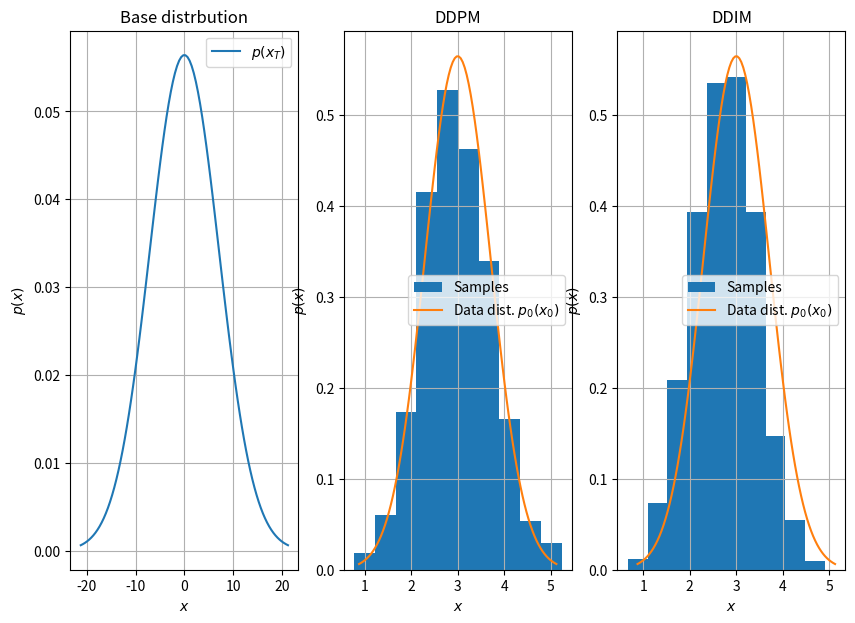

Write Python code to recreate this figure. (Note: this script raises an exception after producing the figure.)
# This script performs a sanity check. In case x_{0} ~ N(mu_{0}, sigma^{2}_{0}), 
# the marginal distribution of each x_{t} at step t in the diffusion process is
# known. It is x_{t} ~ N(mu_{0}, simga^{2}_t) where sigma_{t} = sigma^{2}_{0} + 
# t * sigma^{2}_q. 
# Here sigma_{q} is the standard deviation of the noise added in the forward
# diffusion process. And times steps t = 0, \delta t, 2 \delta t, ..., T * \delta t
# where \delta t = 1/ T (T being the total number of time steps). 
# In this the score function \delta_{x} p_{t}(x) is known. So in this script, 
# I want to do a sanity check that given, mu_0, sigma^{2}_{0}, sigma^{2}_q and T,
# if the DDPM reverse sampler is used with the known score function to obtain 
# samples of x_{0}, then the histogram of these samples should match the true 
# distribution N(mu_{0}, sigma^{2}_{0}). This should be true for any choice of
# sigma^{2}_q and T too. 
# Also added DDIM sampler which takes a deterministic step in the reverse sampler
# The deterministic mapping is x_{t - \deltat} = x_{t} * 
# \lambda (E[x_{t-\delta_t}| x_{t}] - x_{t}). The expectation is computed directly.
# The score function can also be used to get the expectation

import numpy as np
import matplotlib.pyplot as plt
import os

def score_function(x_t, t, mu_0, sigma2_0, sigma2_q):
    """
    Computes the score function of a Gaussian distribution
    N (mu_0, sigma2_t) where sigma2_t = sigma2_0 + t * sigma2_q
    at a given x_t and time t 
    """

    score = - (x_t - mu_0) / (sigma2_0 + t * sigma2_q)

    return score


def reverse_sampler_ddpm(mu_0, sigma2_0, sigma2_q, T):
    """
    It generates a sample x0 by going through T steps in 
    the reverse order as in DDPM and using the above 
    score function. mu_0 and sigma2_0 are given as input
    arguments because they are needed by the score function
    """
    delta_t = 1 / T
    time_steps = np.linspace(1, delta_t, T)
    x = np.random.normal(0, scale=np.sqrt(sigma2_q))
    for t in time_steps:
        noise = np.random.normal(0, scale=np.sqrt(sigma2_q * delta_t))
        x = x + sigma2_q * delta_t * \
            score_function(x, t, mu_0, sigma2_0, sigma2_q) + noise

    return x


def expected_xt_deltat_given_xt(xt, mu_0, sigma2_0, sigma2_q, t, delta_t):
    """
    Computes the E[x_{t-\deltat}| x_{t}] for this toy problem
    when p(x0) = N(mu_0, sigma2_0)
    """
    sigma2_t = sigma2_q * t
    sigma2_t_deltat = sigma2_q * (t - delta_t)

    expectation = ((sigma2_0 + sigma2_t_deltat) * xt + \
                    (sigma2_q * delta_t * mu_0)) / (sigma2_0 + sigma2_t)

    return expectation


def reverse_sampler_ddim(mu_0, sigma2_0, sigma2_q, T):
    """
    It generates a sample x0 by going through T steps in 
    the reverse order as in DDIM. 
    Update: x_{t-\deltat} = x_{t} + \lambda_{t} * ()
    E[x_{t-\deltat}|x_{t}] 
    = x_{t} + \sigm2_q * \delta_{t} * \grad_{x_{t}} \log p_{t}(x_{t}) 
     mu_0 and sigma2_0 are given as input
    arguments because they are needed by the score function
    """
    delta_t = 1 / T
    time_steps = np.linspace(1, delta_t, T)
    x = np.random.normal(0, scale=np.sqrt(sigma2_q))
    sigma_q = np.sqrt(sigma2_q)
    lambda_step = lambda t: sigma_q * np.sqrt(t) / (sigma_q * np.sqrt(t - delta_t) + sigma_q * np.sqrt(t))
    for t in time_steps:
        # x = x + lambda * (E[x_{t-\deltat}| x_{t}] - x_{t})

        # by explicity calculating the expectation
        x = x + lambda_step(t) * (expected_xt_deltat_given_xt(x, mu_0, sigma2_0, sigma2_q, t, delta_t) - x)

        # by using the score function to get the expectation
        #x = x + lambda_step(t) * sigma2_q * delta_t * \
        #    score_function(x, t, mu_0, sigma2_0, sigma2_q)

    return x


if __name__ == '__main__':

    # parameters of original normal distribution of x0
    mu_0, sigma2_0 = 3, 0.5

    # parameters of the reverse sampling process
    sigma2_q = 50
    T = 1000

    # nos. of samples to obtain from reverse sampling
    nsamples = 1000
    x0_samples_ddpm = []
    x0_samples_ddim = []

    for i in range(nsamples):
        
        # use DDPM
        x0 = reverse_sampler_ddpm(mu_0, sigma2_0, sigma2_q, T)
        x0_samples_ddpm.append(x0)

        # use DDIM
        x0 = reverse_sampler_ddim(mu_0, sigma2_0, sigma2_q, T)
        x0_samples_ddim.append(x0)
    
    
    # ========
    # plotting
    # ========
    # Evaluate true distribution of x0
    x0_test = np.linspace(mu_0 - 3 * np.sqrt(sigma2_0), mu_0 + 3 * np.sqrt(sigma2_0), 100)
    px0 = 1/np.sqrt(2 * np.pi * sigma2_0) * np.exp(-(x0_test - mu_0)**2/(2 * sigma2_0))

    # evaluate noise distribution that you start from
    xbase_test = np.linspace(- 3 * np.sqrt(sigma2_q), 3 * np.sqrt(sigma2_q), 100)
    pxbase = 1/np.sqrt(2 * np.pi * sigma2_q) * np.exp(-(xbase_test)**2/(2 * sigma2_q))

    plt.figure(figsize=(10, 7))
    plt.subplot(1, 3, 1)
    plt.plot(xbase_test, pxbase, label=r'$p(x_{T})$')
    plt.xlabel(r'$x$')
    plt.ylabel(r'$p(x)$')
    plt.title(r'Base distrbution')
    plt.grid()
    plt.legend()

    plt.subplot(1, 3, 2)
    plt.hist(x0_samples_ddpm, density=True, label=r'Samples')
    plt.plot(x0_test, px0, label=r'Data dist. $p_{0}(x_{0})$')
    plt.xlabel(r'$x$')
    plt.ylabel(r'$p(x)$')
    plt.title(r'DDPM')
    plt.grid()
    plt.legend()

    plt.subplot(1, 3, 3)
    plt.hist(x0_samples_ddim, density=True, label=r'Samples')
    plt.plot(x0_test, px0, label=r'Data dist. $p_{0}(x_{0})$')
    plt.xlabel(r'$x$')
    plt.ylabel(r'$p(x)$')
    plt.title(r'DDIM')
    plt.grid()
    plt.legend()

    plt.savefig(os.path.join('figures', 'experiment-0-samples-ddm-ddim-toy-example.jpg'))
    
